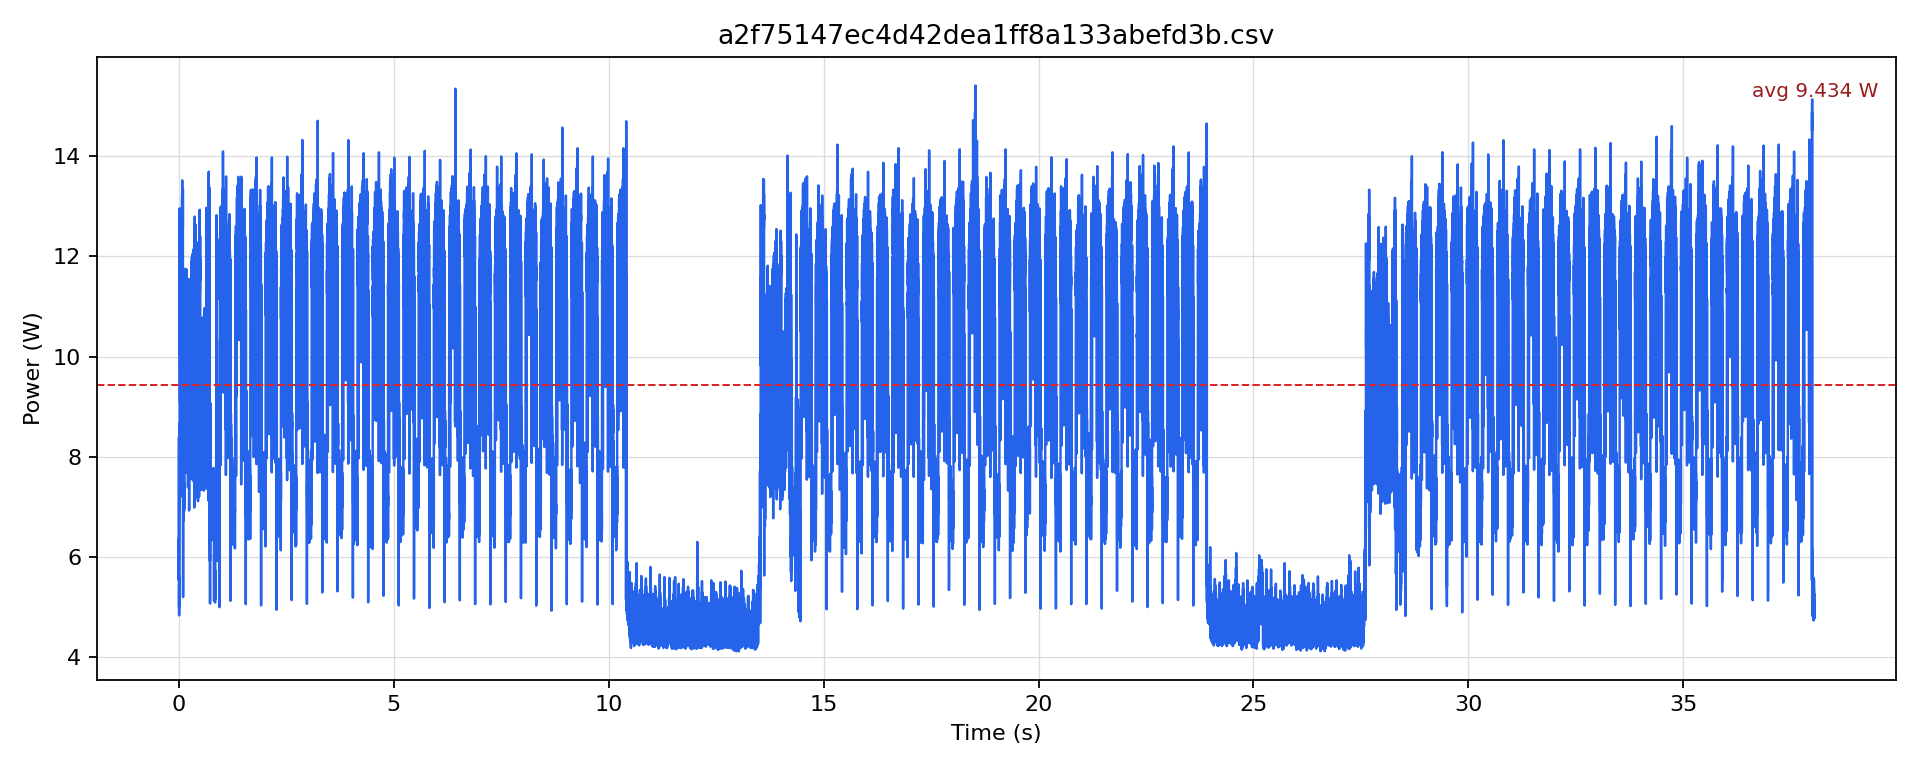

Values plotted in this chart, from the file beside it:
timestamp [us], current [mA], voltage [mV], power [W]
0.0, 518.9, 12220, 6.341
500.0, 463.3, 12221, 5.662
1000, 492.7, 12219, 6.02
1500, 496.9, 12219, 6.071
2000, 519.9, 12218, 6.352
2500, 459.1, 12218, 5.609
3000, 477, 12216, 5.827
3500, 504.2, 12215, 6.159
4000, 511.5, 12213, 6.247
4500, 452.8, 12217, 5.531
5000, 471.7, 12215, 5.762
5500, 468.6, 12218, 5.725
6000, 519.9, 12219, 6.353
6500, 561.8, 12215, 6.862
7000, 593.1, 12212, 7.243
7500, 601.5, 12210, 7.344
8000, 670.5, 12202, 8.182
8500, 688.3, 12198, 8.396
9000, 567, 12200, 6.917
9500, 465.4, 12207, 5.681
10000, 467.5, 12219, 5.713
10500, 408.5, 12225, 4.994
11000, 416.9, 12226, 5.097
11500, 440.1, 12230, 5.382
12000, 446.4, 12233, 5.461
12500, 394.8, 12236, 4.83
13000, 412.7, 12234, 5.049
13500, 423.2, 12235, 5.178
14000, 459.1, 12236, 5.617
14500, 426.4, 12238, 5.218
15000, 453.8, 12235, 5.552
15500, 474.9, 12232, 5.809
16000, 630.8, 12218, 7.707
16500, 587.9, 12215, 7.181
17000, 615.1, 12211, 7.511
17500, 619.3, 12209, 7.561
18000, 646.5, 12203, 7.889
18500, 581.6, 12204, 7.098
19000, 590, 12204, 7.2
19500, 616.2, 12203, 7.519
20000, 635, 12201, 7.748
20500, 693.6, 12197, 8.46
21000, 711.3, 12195, 8.674
21500, 598.4, 12197, 7.298
22000, 588.9, 12201, 7.186
22500, 575.3, 12202, 7.02
23000, 595.2, 12204, 7.264
23500, 600.4, 12204, 7.328
24000, 613, 12204, 7.481
24500, 811.8, 12191, 9.897
25000, 1065, 12170, 12.96
25500, 992.7, 12162, 12.07
26000, 900.7, 12153, 10.95
26500, 830.6, 12151, 10.09
27000, 855.7, 12149, 10.4
27500, 870.4, 12150, 10.57
28000, 893.3, 12148, 10.85
28500, 827.5, 12147, 10.05
29000, 852.6, 12148, 10.36
29500, 855.7, 12148, 10.39
... 76,025 more rows
